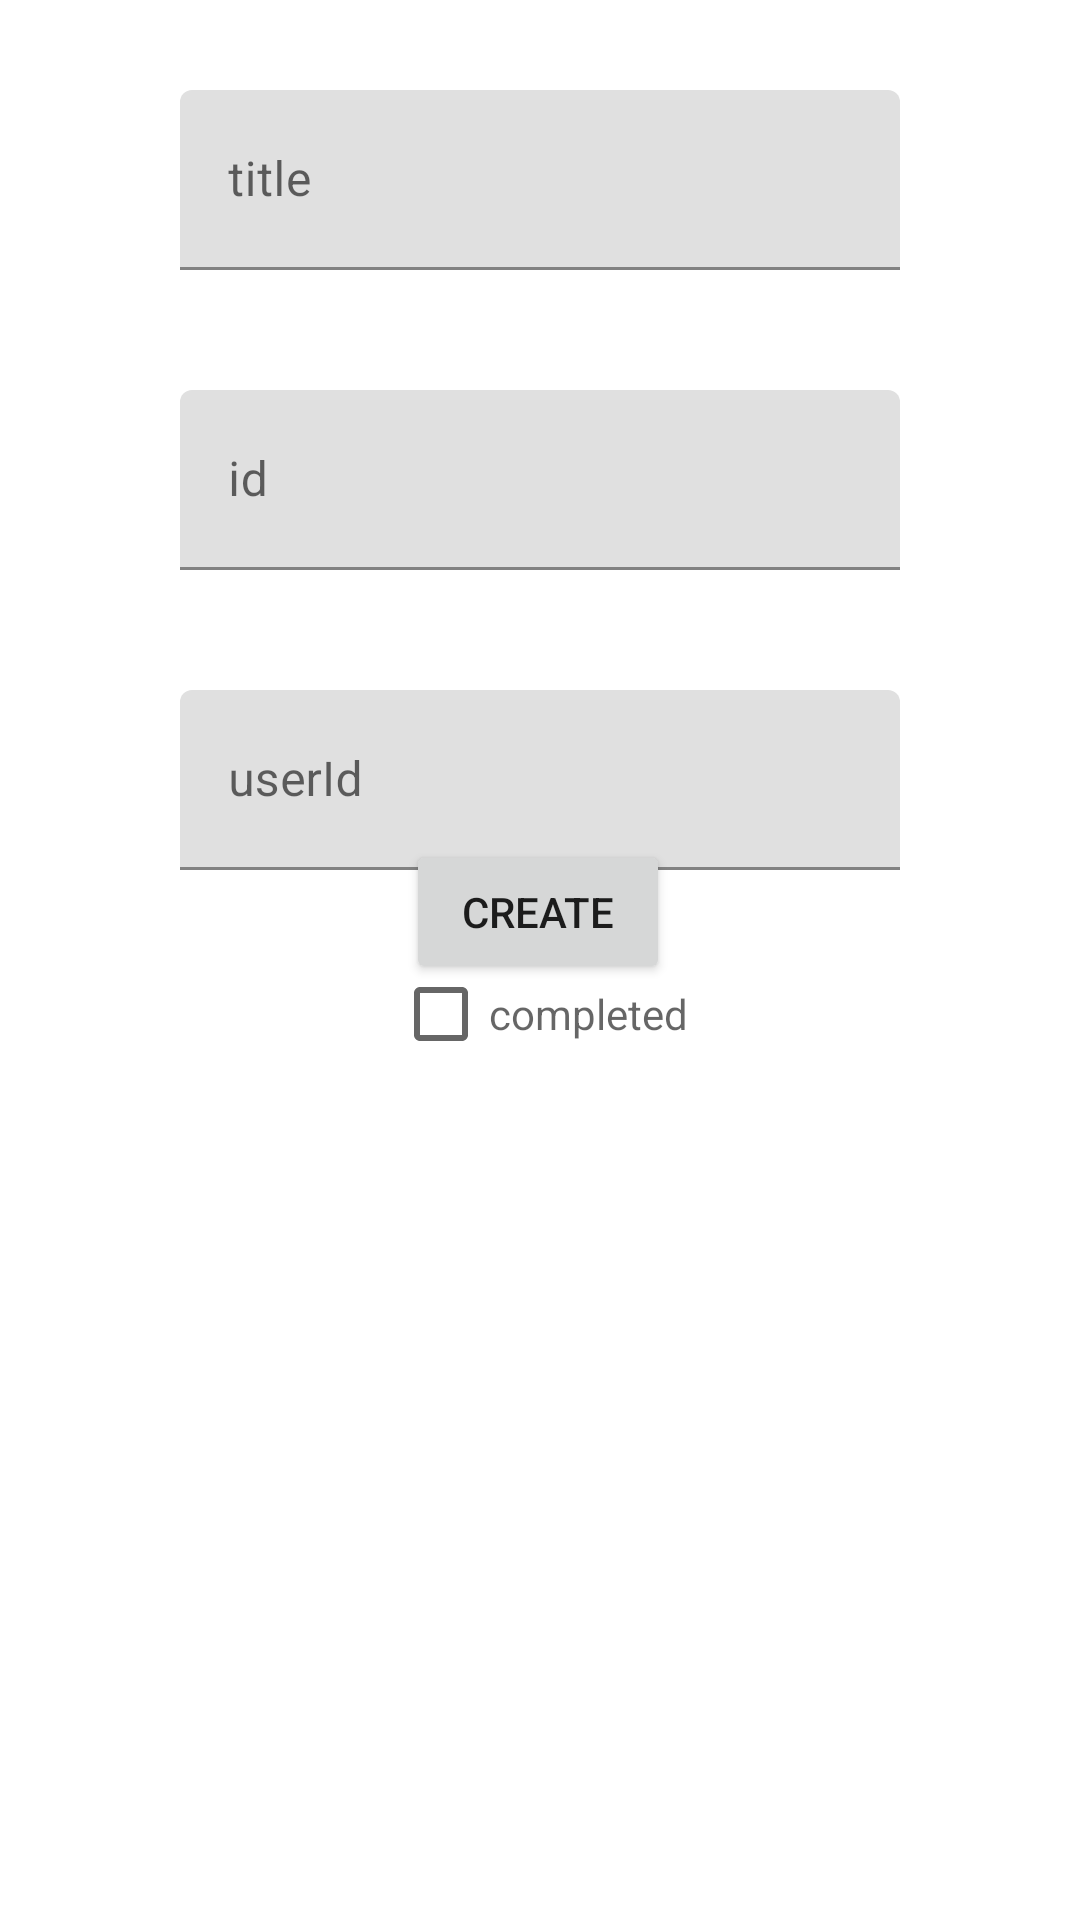

Reconstruct the res/layout file that produces this screen, plus the resources it refers to.
<!-- AndroidManifest.xml: application theme Theme.Aplikacija -->
<!-- res/layout/activity_create_todo.xml -->
<?xml version="1.0" encoding="utf-8"?>
<androidx.constraintlayout.widget.ConstraintLayout xmlns:android="http://schemas.android.com/apk/res/android"
    xmlns:app="http://schemas.android.com/apk/res-auto"
    xmlns:tools="http://schemas.android.com/tools"
    android:layout_width="match_parent"
    android:layout_height="match_parent"
    tools:context=".CreateTodo">

    <com.google.android.material.textfield.TextInputLayout
        android:id="@+id/textInputLayout1"
        android:layout_width="240dp"
        android:layout_height="60dp"
        android:layout_marginTop="30dp"
        app:layout_constraintEnd_toEndOf="parent"
        app:layout_constraintStart_toStartOf="parent"
        app:layout_constraintTop_toTopOf="parent">

        <com.google.android.material.textfield.TextInputEditText
            android:id="@+id/title"
            android:hint="title"
            android:layout_width="match_parent"
            android:layout_height="60dp"
            android:ellipsize="end"
            android:maxLines="1"
            android:textColor="@color/white" />
    </com.google.android.material.textfield.TextInputLayout>

    <com.google.android.material.textfield.TextInputLayout
        android:id="@+id/textInputLayout2"
        android:layout_width="240dp"
        android:layout_height="60dp"
        android:layout_marginTop="40dp"
        app:layout_constraintEnd_toEndOf="parent"
        app:layout_constraintStart_toStartOf="parent"
        app:layout_constraintTop_toBottomOf="@+id/textInputLayout1">

        <com.google.android.material.textfield.TextInputEditText
            android:id="@+id/id"
            android:hint="id"
            android:layout_width="match_parent"
            android:layout_height="60dp"
            android:ellipsize="end"
            android:inputType="number"
            android:maxLines="1"
            android:textColor="@color/white" />
    </com.google.android.material.textfield.TextInputLayout>

    <com.google.android.material.textfield.TextInputLayout
        android:id="@+id/textInputLayout4"
        android:layout_width="240dp"
        android:layout_height="60dp"
        android:layout_marginTop="40dp"
        app:layout_constraintEnd_toEndOf="parent"
        app:layout_constraintStart_toStartOf="parent"
        app:layout_constraintTop_toBottomOf="@+id/textInputLayout2">

        <com.google.android.material.textfield.TextInputEditText
            android:id="@+id/userId"
            android:hint="userId"
            android:layout_width="match_parent"
            android:layout_height="60dp"
            android:ellipsize="end"
            android:inputType="number"
            android:maxLines="1"
            android:textColor="@color/white" />
    </com.google.android.material.textfield.TextInputLayout>

    <CheckBox
        android:id="@+id/completed"
        android:layout_width="wrap_content"
        android:layout_height="wrap_content"
        android:layout_marginTop="24dp"
        android:hint="@string/completed"
        app:layout_constraintEnd_toEndOf="parent"
        app:layout_constraintStart_toStartOf="parent"
        app:layout_constraintTop_toBottomOf="@+id/textInputLayout4" />

    <Button
        android:layout_width="wrap_content"
        android:layout_height="wrap_content"
        android:layout_marginBottom="312dp"
        android:onClick="create"
        android:text="Create"
        app:layout_constraintBottom_toBottomOf="parent"
        app:layout_constraintEnd_toEndOf="parent"
        app:layout_constraintHorizontal_bias="0.498"
        app:layout_constraintStart_toStartOf="parent" />

</androidx.constraintlayout.widget.ConstraintLayout>
<!-- resources referenced by this layout -->
<resources>
  <string name="completed">completed</string>
  <style name="Theme.Aplikacija" parent="Theme.MaterialComponents.DayNight.NoActionBar">
          
          <item name="colorPrimary">@color/purple_500</item>
          <item name="colorPrimaryVariant">@color/purple_700</item>
          <item name="colorOnPrimary">@color/white</item>
          
          <item name="colorSecondary">@color/teal_200</item>
          <item name="colorSecondaryVariant">@color/teal_700</item>
          <item name="colorOnSecondary">@color/black</item>
          
          <item name="android:statusBarColor" tools:targetApi="l">?attr/colorPrimaryVariant</item>
          
      </style>
  <!-- not gathered from this repository: default colours our renderer supplied (Android Studio template values) -->
  <color name="purple_500">#FF6200EE</color>
  <color name="purple_700">#FF3700B3</color>
  <color name="teal_200">#FF03DAC5</color>
  <color name="teal_700">#FF018786</color>
  <color name="black">#FF000000</color>
  <color name="white">#FFFFFFFF</color>
</resources>
